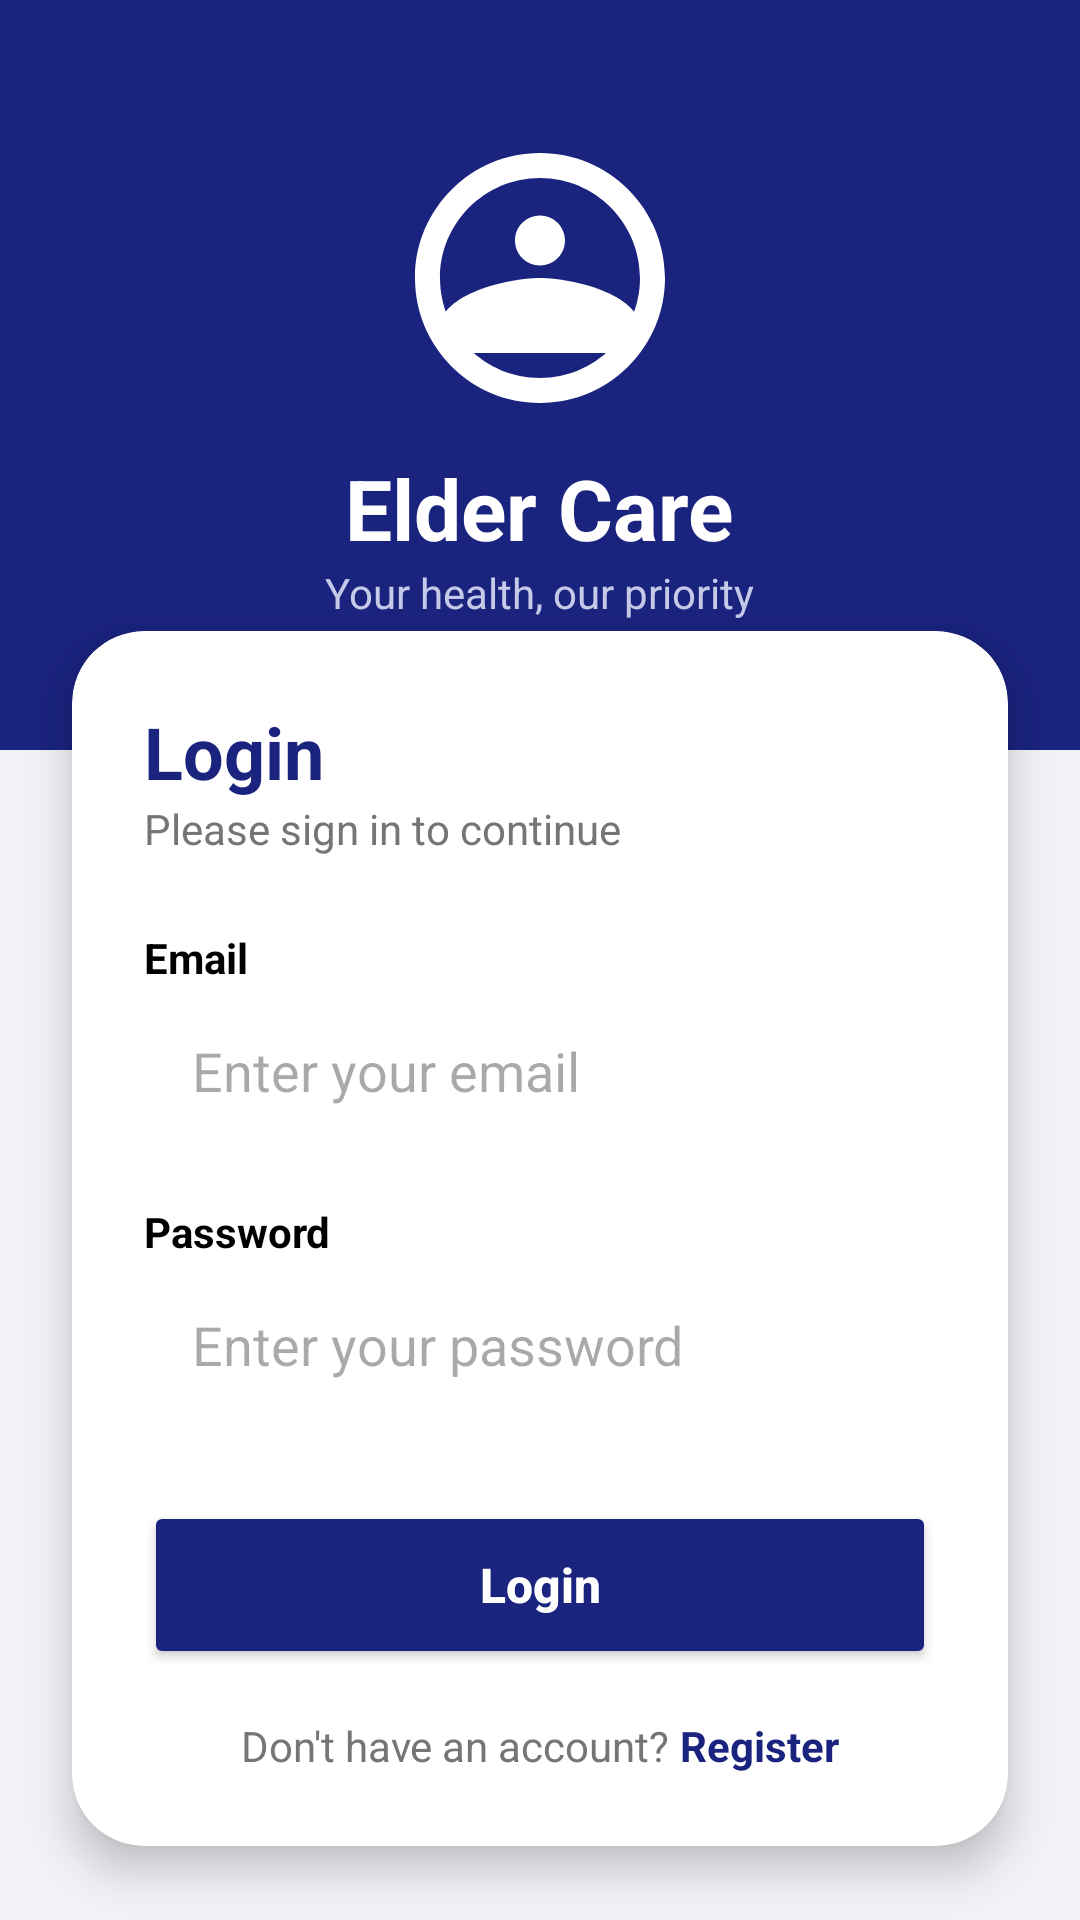

Layout XML and referenced resources for this Android screen:
<!-- AndroidManifest.xml: application theme Theme.ElderAppointment -->
<!-- res/layout/activity_main.xml -->
<?xml version="1.0" encoding="utf-8"?>
<androidx.constraintlayout.widget.ConstraintLayout xmlns:android="http://schemas.android.com/apk/res/android"
    xmlns:app="http://schemas.android.com/apk/res-auto"
    xmlns:tools="http://schemas.android.com/tools"
    android:layout_width="match_parent"
    android:layout_height="match_parent"
    android:background="#F0F2F5"
    tools:context=".MainActivity">

    <LinearLayout
        android:id="@+id/header"
        android:layout_width="match_parent"
        android:layout_height="250dp"
        android:background="#1A237E"
        android:gravity="center"
        android:orientation="vertical"
        app:layout_constraintTop_toTopOf="parent">

        <ImageView
            android:layout_width="100dp"
            android:layout_height="100dp"
            android:src="@drawable/ic_elder_logo"
            app:tint="#FFFFFF" />

        <TextView
            android:layout_width="wrap_content"
            android:layout_height="wrap_content"
            android:layout_marginTop="8dp"
            android:text="Elder Care"
            android:textColor="#FFFFFF"
            android:textSize="28sp"
            android:textStyle="bold" />

        <TextView
            android:layout_width="wrap_content"
            android:layout_height="wrap_content"
            android:text="Your health, our priority"
            android:textColor="#C5CAE9"
            android:textSize="14sp" />
    </LinearLayout>

    <androidx.cardview.widget.CardView
        android:layout_width="match_parent"
        android:layout_height="wrap_content"
        android:layout_marginHorizontal="24dp"
        android:layout_marginTop="-40dp"
        app:cardCornerRadius="24dp"
        app:cardElevation="8dp"
        app:layout_constraintTop_toBottomOf="@id/header">

        <LinearLayout
            android:layout_width="match_parent"
            android:layout_height="wrap_content"
            android:orientation="vertical"
            android:padding="24dp">

            <TextView
                android:layout_width="wrap_content"
                android:layout_height="wrap_content"
                android:text="Login"
                android:textColor="#1A237E"
                android:textSize="24sp"
                android:textStyle="bold" />

            <TextView
                android:layout_width="wrap_content"
                android:layout_height="wrap_content"
                android:layout_marginBottom="24dp"
                android:text="Please sign in to continue"
                android:textColor="#757575"
                android:textSize="14sp" />

            <TextView
                android:layout_width="wrap_content"
                android:layout_height="wrap_content"
                android:text="Email"
                android:textColor="#000000"
                android:textStyle="bold" />

            <EditText
                android:id="@+id/email"
                android:layout_width="match_parent"
                android:layout_height="wrap_content"
                android:layout_marginBottom="16dp"
                android:background="@drawable/edit_bg"
                android:hint="Enter your email"
                android:padding="16dp"
                android:textColor="#000000" />

            <TextView
                android:layout_width="wrap_content"
                android:layout_height="wrap_content"
                android:text="Password"
                android:textColor="#000000"
                android:textStyle="bold" />

            <EditText
                android:id="@+id/password"
                android:layout_width="match_parent"
                android:layout_height="wrap_content"
                android:layout_marginBottom="24dp"
                android:background="@drawable/edit_bg"
                android:hint="Enter your password"
                android:inputType="textPassword"
                android:padding="16dp"
                android:textColor="#000000" />

            <Button
                android:id="@+id/loginBtn"
                android:layout_width="match_parent"
                android:layout_height="56dp"
                android:backgroundTint="#1A237E"
                android:text="Login"
                android:textAllCaps="false"
                android:textColor="#FFFFFF"
                android:textSize="16sp"
                android:textStyle="bold"
                app:cornerRadius="16dp" />

            <LinearLayout
                android:layout_width="match_parent"
                android:layout_height="wrap_content"
                android:layout_marginTop="16dp"
                android:gravity="center"
                android:orientation="horizontal">

                <TextView
                    android:layout_width="wrap_content"
                    android:layout_height="wrap_content"
                    android:text="Don't have an account? "
                    android:textColor="#757575" />

                <TextView
                    android:id="@+id/registerLink"
                    android:layout_width="wrap_content"
                    android:layout_height="wrap_content"
                    android:clickable="true"
                    android:focusable="true"
                    android:text="Register"
                    android:textColor="#1A237E"
                    android:textStyle="bold" />
            </LinearLayout>
        </LinearLayout>
    </androidx.cardview.widget.CardView>

</androidx.constraintlayout.widget.ConstraintLayout>
<!-- resources referenced by this layout -->
<resources>
  <!-- drawable ic_elder_logo (drawable) -->
  <?xml version="1.0" encoding="utf-8"?>
  <vector xmlns:android="http://schemas.android.com/apk/res/android"
      android:width="24dp"
      android:height="24dp"
      android:viewportWidth="24"
      android:viewportHeight="24">
      <path
          android:fillColor="#FFFFFF"
          android:pathData="M12,2C6.48,2 2,6.48 2,12s4.48,10 10,10 10,-4.48 10,-10S17.52,2 12,2zM12,20c-4.41,0 -8,-3.59 -8,-8s3.59,-8 8,-8 8,3.59 8,8 -3.59,8 -8,8z"/>
      <path
          android:fillColor="#FFFFFF"
          android:pathData="M12,7c-1.1,0 -2,0.9 -2,2s0.9,2 2,2 2,-0.9 2,-2 -0.9,-2 -2,-2zM12,12c-2.67,0 -8,1.34 -8,4v2h16v-2c0,-2.66 -5.33,-4 -8,-4z"/>
  </vector>
  <style name="Theme.ElderAppointment" parent="Base.Theme.ElderAppointment" />
  <style name="Base.Theme.ElderAppointment" parent="Theme.Material3.DayNight.NoActionBar">
          
          
      </style>
</resources>
